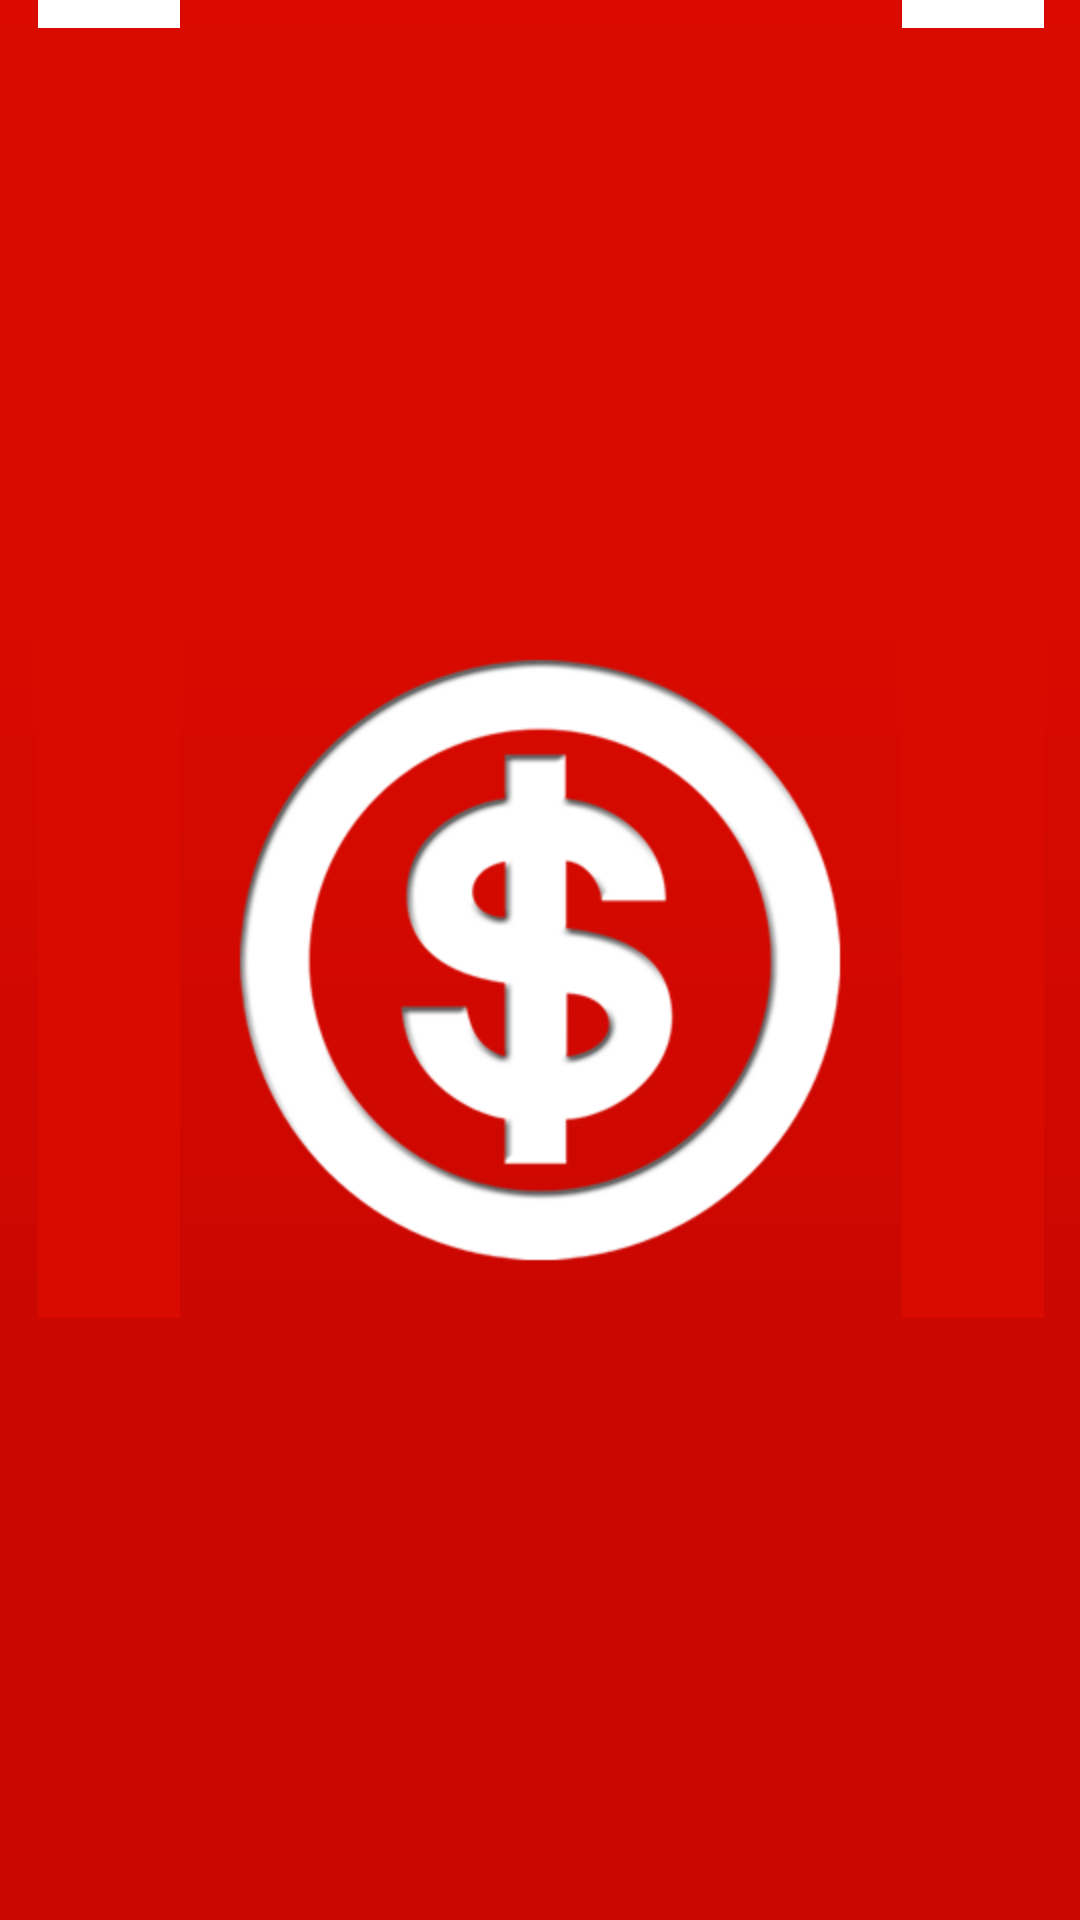

Here is an Android app screen rendered from its layout file. Give the layout XML and the strings, colors and styles it references.
<!-- AndroidManifest.xml: application theme ActivityNoTitle -->
<!-- res/layout/activity_first.xml -->
<?xml version="1.0" encoding="utf-8"?>
<LinearLayout xmlns:android="http://schemas.android.com/apk/res/android"
    android:layout_width="match_parent"
    android:layout_height="match_parent"
    android:background="@drawable/first_activity_bg"
    android:orientation="vertical" >

</LinearLayout>
<!-- resources referenced by this layout -->
<resources>
  <style name="ActivityNoTitle" parent="AppBaseTheme">
          <item name="android:windowNoTitle">true</item>
          
          <item name="android:windowAnimationStyle">@style/activityAnimation</item>
      </style>
  <style name="AppBaseTheme" parent="android:Theme.Light">
          
      </style>
  <style name="activityAnimation" parent="@android:style/Animation">
          <item name="android:activityOpenEnterAnimation">@anim/slide_right_in</item>
          <item name="android:activityOpenExitAnimation">@anim/slide_left_out</item>
          <item name="android:activityCloseEnterAnimation">@anim/slide_left_in</item>
          <item name="android:activityCloseExitAnimation">@anim/slide_right_out</item>
      </style>
</resources>
